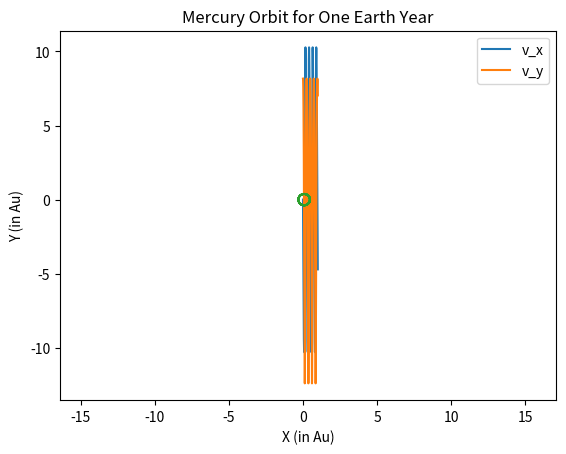

Python code for this plot:
# Authors: Ilyas Sharif, Spencer Ki

# Question 1 c)
# Importing essential packages
import numpy as np
import matplotlib.pyplot as plt


# Defining all inital positions, velocitys, time steps and constants (using astronomical units)
Ms = 1 #Mass of sun
G = 39.5 #Gravitational constant
dt = 0.0001 #time step
#intial position and velocities
x0 = [0.47] 
y0 = [0]
v_x0 = [0]
v_y0 = [8.17]

# Creating the position and velocity arrays which will be appended to.
x = x0
y = y0
v_x = v_x0
v_y = v_y0

# Creating the Euler-Cromer function for velocity (Note: this is the same function for both and x and y dimensions just swap input places)
# x and y represents the positions, v represents the velocity
# t is time step, M is mass of the sun, G is gravitational constant
def Euler_Cromer_Velocity(x,y,v,t,M,G):
    Next_Velocity = v - ((G*M*x*t)/((x**2 + y**2)**(3/2)))
    return Next_Velocity

# Creating the Euler-Cromer function for position (Note: this is the same function for both and x and y dimensions just swap input places)
# x represents the positions, v represents the velocity, t is the time step
def Euler_Cromer_Position(x,v,t):
    Next_Position = x + v*t
    return Next_Position

# From the pseudocode, we know we need 10000 iterations as 1 yr / dt = 10000.
# This loop will integrate for 1 year using the Euler-Cromer method to update the positions and velocities.
for i in np.arange(0,10000,1):
    v_x = np.append(v_x,Euler_Cromer_Velocity(x[i],y[i],v_x[i],dt,Ms,G))
    v_y = np.append(v_y,Euler_Cromer_Velocity(y[i],x[i],v_y[i],dt,Ms,G))
    x = np.append(x, Euler_Cromer_Position(x[i],v_x[i+1],dt))
    y = np.append(y, Euler_Cromer_Position(y[i],v_y[i+1],dt))
    
# creating time array
t = np.linspace(0,1,10001)

#Plotting the velocities with respect to time
plt.plot(t, v_x, label = "v_x")
plt.plot(t, v_y, label = "v_y")
plt.legend(loc = 0)
plt.xlabel("Time (in Earth Years)")
plt.ylabel("Velocity (in Au/Yr)")
plt.title("X and Y velocities of Mercury for 1 Earth Year")
plt.show()
#plotting the orbits positions
plt.plot(x,y)
plt.axis('equal')
plt.title("Mercury Orbit for One Earth Year")
plt.xlabel("X (in Au)")
plt.ylabel("Y (in Au)")

